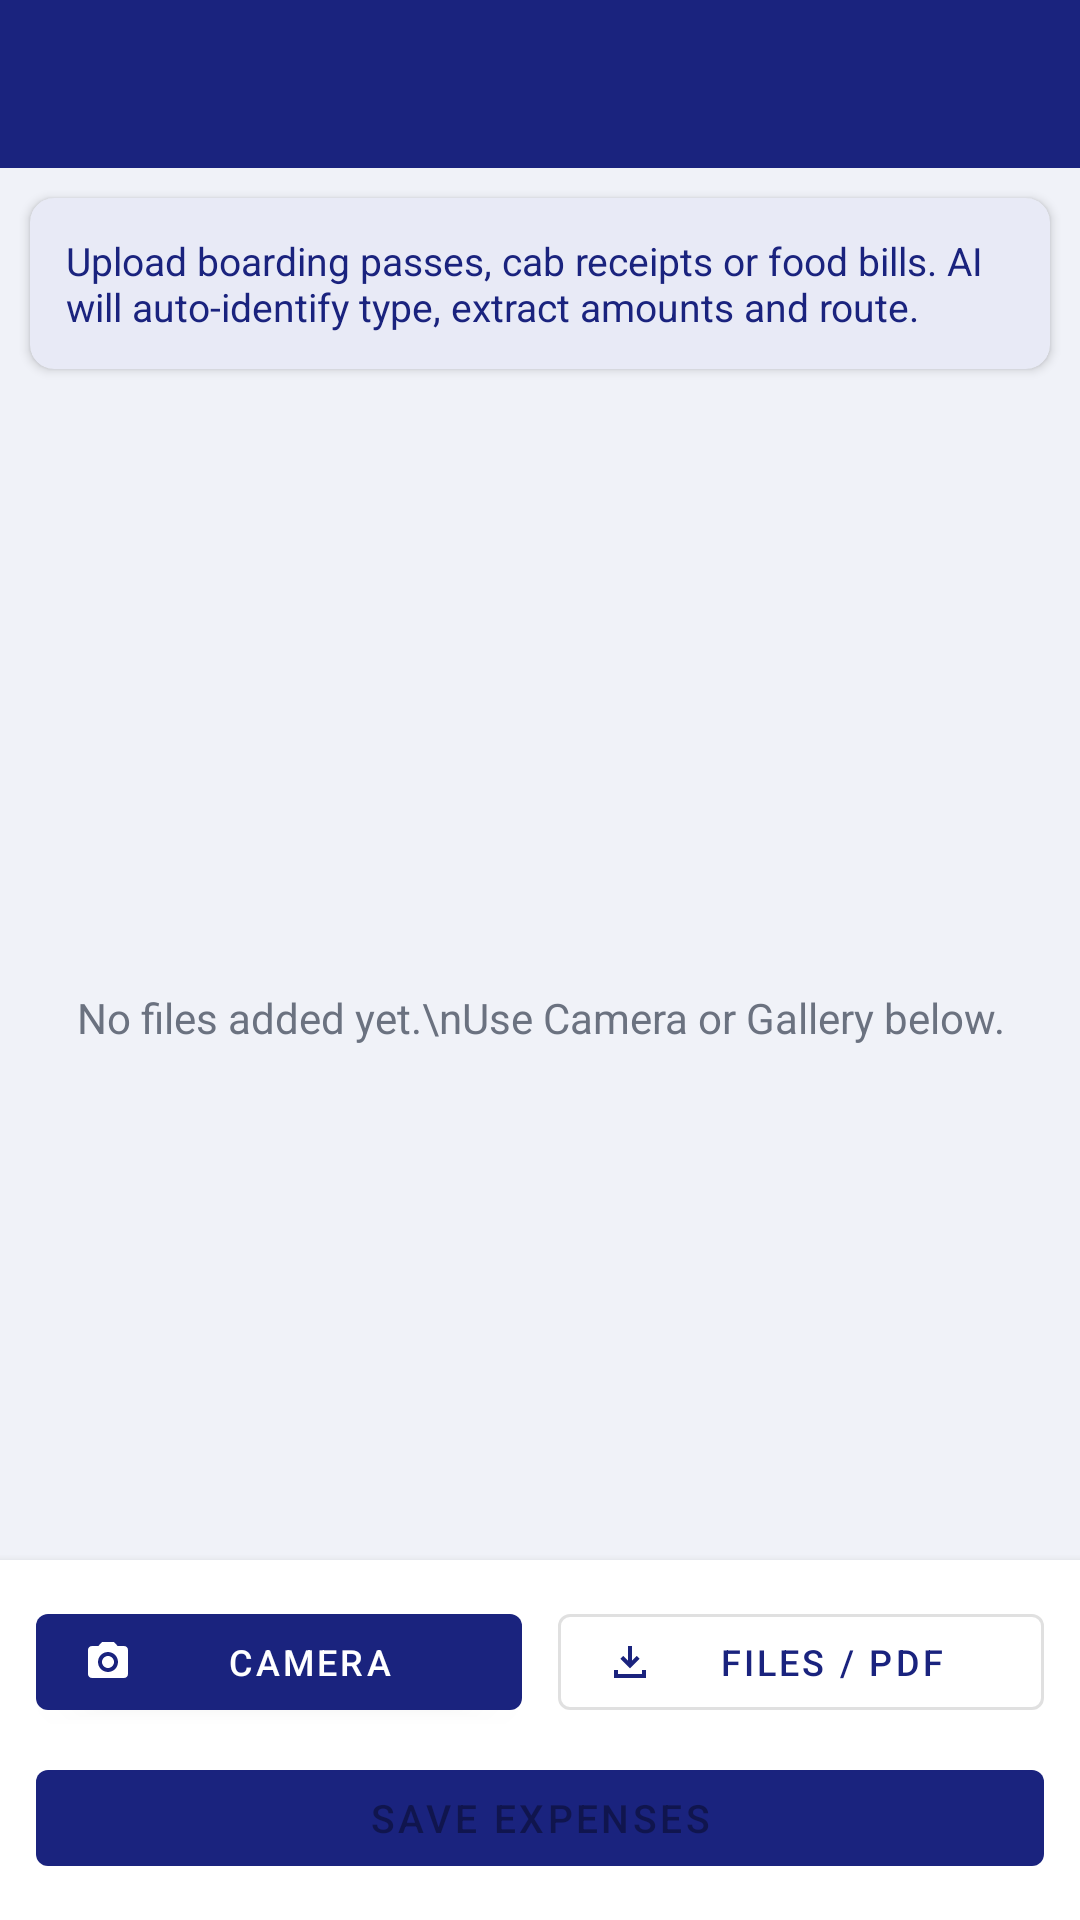

Here is an Android app screen rendered from its layout file. Give the layout XML and the strings, colors and styles it references.
<!-- AndroidManifest.xml: application theme Theme.BTReportApp -->
<!-- res/layout/activity_scan_receipts.xml -->
<?xml version="1.0" encoding="utf-8"?>
<LinearLayout
    xmlns:android="http://schemas.android.com/apk/res/android"
    xmlns:app="http://schemas.android.com/apk/res-auto"
    android:layout_width="match_parent"
    android:layout_height="match_parent"
    android:orientation="vertical"
    android:background="@color/background">

    
    <com.google.android.material.appbar.AppBarLayout
        android:layout_width="match_parent"
        android:layout_height="wrap_content">
        <com.google.android.material.appbar.MaterialToolbar
            android:id="@+id/toolbar"
            android:layout_width="match_parent"
            android:layout_height="?attr/actionBarSize"
            android:background="@color/primary"
            app:titleTextColor="@android:color/white"
            app:navigationIconTint="@android:color/white"/>
    </com.google.android.material.appbar.AppBarLayout>

    
    <com.google.android.material.card.MaterialCardView
        android:layout_width="match_parent"
        android:layout_height="wrap_content"
        android:layout_margin="10dp"
        app:cardCornerRadius="8dp"
        app:cardElevation="2dp"
        app:cardBackgroundColor="@color/primary_container">
        <TextView
            android:id="@+id/tvBanner"
            android:layout_width="match_parent"
            android:layout_height="wrap_content"
            android:padding="12dp"
            android:text="Upload boarding passes, cab receipts or food bills. AI will auto-identify type, extract amounts and route."
            android:textColor="@color/on_primary_container"
            android:textSize="13sp"/>
    </com.google.android.material.card.MaterialCardView>

    
    <LinearLayout
        android:layout_width="match_parent"
        android:layout_height="wrap_content"
        android:orientation="horizontal"
        android:paddingHorizontal="14dp"
        android:paddingVertical="4dp"
        android:gravity="center_vertical">

        <ProgressBar
            android:id="@+id/progressBar"
            android:layout_width="20dp"
            android:layout_height="20dp"
            android:layout_marginEnd="8dp"
            android:visibility="gone"/>

        <TextView
            android:id="@+id/tvScanStatus"
            android:layout_width="0dp"
            android:layout_height="wrap_content"
            android:layout_weight="1"
            android:textSize="13sp"
            android:textColor="@color/on_surface_variant"/>
    </LinearLayout>

    
    <FrameLayout
        android:layout_width="match_parent"
        android:layout_height="0dp"
        android:layout_weight="1">

        <androidx.recyclerview.widget.RecyclerView
            android:id="@+id/rvScanResults"
            android:layout_width="match_parent"
            android:layout_height="match_parent"
            android:padding="8dp"
            android:clipToPadding="false"/>

        <TextView
            android:id="@+id/tvEmpty"
            android:layout_width="wrap_content"
            android:layout_height="wrap_content"
            android:layout_gravity="center"
            android:text="No files added yet.\nUse Camera or Gallery below."
            android:textAlignment="center"
            android:textColor="@color/on_surface_variant"/>
    </FrameLayout>

    
    <LinearLayout
        android:layout_width="match_parent"
        android:layout_height="wrap_content"
        android:orientation="vertical"
        android:padding="12dp"
        android:background="@color/surface"
        android:elevation="4dp">

        
        <LinearLayout
            android:layout_width="match_parent"
            android:layout_height="wrap_content"
            android:orientation="horizontal"
            android:layout_marginBottom="8dp">

            <com.google.android.material.button.MaterialButton
                android:id="@+id/btnCamera"
                android:layout_width="0dp"
                android:layout_height="44dp"
                android:layout_weight="1"
                android:layout_marginEnd="6dp"
                android:text="Camera"
                android:textSize="12sp"
                android:maxLines="1"
                app:icon="@drawable/ic_camera"
                app:iconSize="16dp"
                app:iconPadding="4dp"
                app:backgroundTint="@color/primary"
                style="@style/Widget.MaterialComponents.Button"/>

            <com.google.android.material.button.MaterialButton
                android:id="@+id/btnPickFiles"
                android:layout_width="0dp"
                android:layout_height="44dp"
                android:layout_weight="1"
                android:layout_marginStart="6dp"
                android:text="Files / PDF"
                android:textSize="12sp"
                android:maxLines="1"
                app:icon="@drawable/ic_save"
                app:iconSize="16dp"
                app:iconPadding="4dp"
                style="@style/Widget.MaterialComponents.Button.OutlinedButton"/>

        </LinearLayout>

        <com.google.android.material.button.MaterialButton
            android:id="@+id/btnScanAll"
            android:layout_width="match_parent"
            android:layout_height="44dp"
            android:layout_marginBottom="8dp"
            android:text="Scan All with AI"
            android:textSize="13sp"
            android:maxLines="1"
            android:enabled="false"
            android:visibility="gone"
            app:backgroundTint="@color/secondary"/>

        <com.google.android.material.button.MaterialButton
            android:id="@+id/btnAddAll"
            android:layout_width="match_parent"
            android:layout_height="44dp"
            android:text="Save Expenses"
            android:textSize="13sp"
            android:maxLines="1"
            android:enabled="false"
            app:backgroundTint="@color/primary"/>

    </LinearLayout>

</LinearLayout>
<!-- resources referenced by this layout -->
<resources>
  <color name="background">#F0F2F8</color>
  <color name="on_primary_container">#1A237E</color>
  <color name="on_surface_variant">#6B7280</color>
  <color name="primary">#1A237E</color>
  <color name="primary_container">#E8EAF6</color>
  <color name="secondary">#00897B</color>
  <color name="surface">#FFFFFF</color>
  <!-- drawable ic_camera (drawable) -->
  <vector xmlns:android="http://schemas.android.com/apk/res/android"
      android:width="24dp" android:height="24dp"
      android:viewportWidth="24" android:viewportHeight="24"
      android:tint="@android:color/white">
      <path android:fillColor="@android:color/white"
          android:pathData="M9,2L7.17,4H4C2.9,4 2,4.9 2,6v12c0,1.1 0.9,2 2,2h16c1.1,0 2,-0.9 2,-2V6c0,-1.1 -0.9,-2 -2,-2h-3.17L15,2H9zm3,15c-2.76,0 -5,-2.24 -5,-5s2.24,-5 5,-5 5,2.24 5,5 -2.24,5 -5,5zm0,-8c-1.65,0 -3,1.35 -3,3s1.35,3 3,3 3,-1.35 3,-3 -1.35,-3 -3,-3z"/>
  </vector>
  <!-- drawable ic_save (drawable) -->
  <vector xmlns:android="http://schemas.android.com/apk/res/android"
      android:width="24dp" android:height="24dp"
      android:viewportWidth="24" android:viewportHeight="24"
      android:tint="@android:color/white">
      <path android:fillColor="@android:color/white"
          android:pathData="M12,15.2l-4.8,-4.8 1.4,-1.43 2.4,2.38V4h2v7.35l2.4,-2.38 1.4,1.43L12,15.2zM4,20v-4h2v2h12v-2h2v4H4z"/>
  </vector>
  <style name="Theme.BTReportApp" parent="Theme.MaterialComponents.DayNight.DarkActionBar">
          <item name="colorPrimary">@color/primary</item>
          <item name="colorPrimaryDark">@color/primary_dark</item>
          <item name="colorAccent">@color/secondary</item>
          <item name="android:statusBarColor">@color/primary_dark</item>
          <item name="windowActionBar">false</item>
          <item name="windowNoTitle">true</item>
          <item name="toolbarStyle">@style/AppToolbar</item>
      </style>
  <color name="primary_dark">#0D1757</color>
  <style name="AppToolbar" parent="Widget.MaterialComponents.Toolbar.Primary">
          <item name="navigationIconTint">@android:color/white</item>
          <item name="android:background">@color/primary</item>
          <item name="titleTextColor">@android:color/white</item>
          <item name="subtitleTextColor">#9FA8DA</item>
      </style>
</resources>
